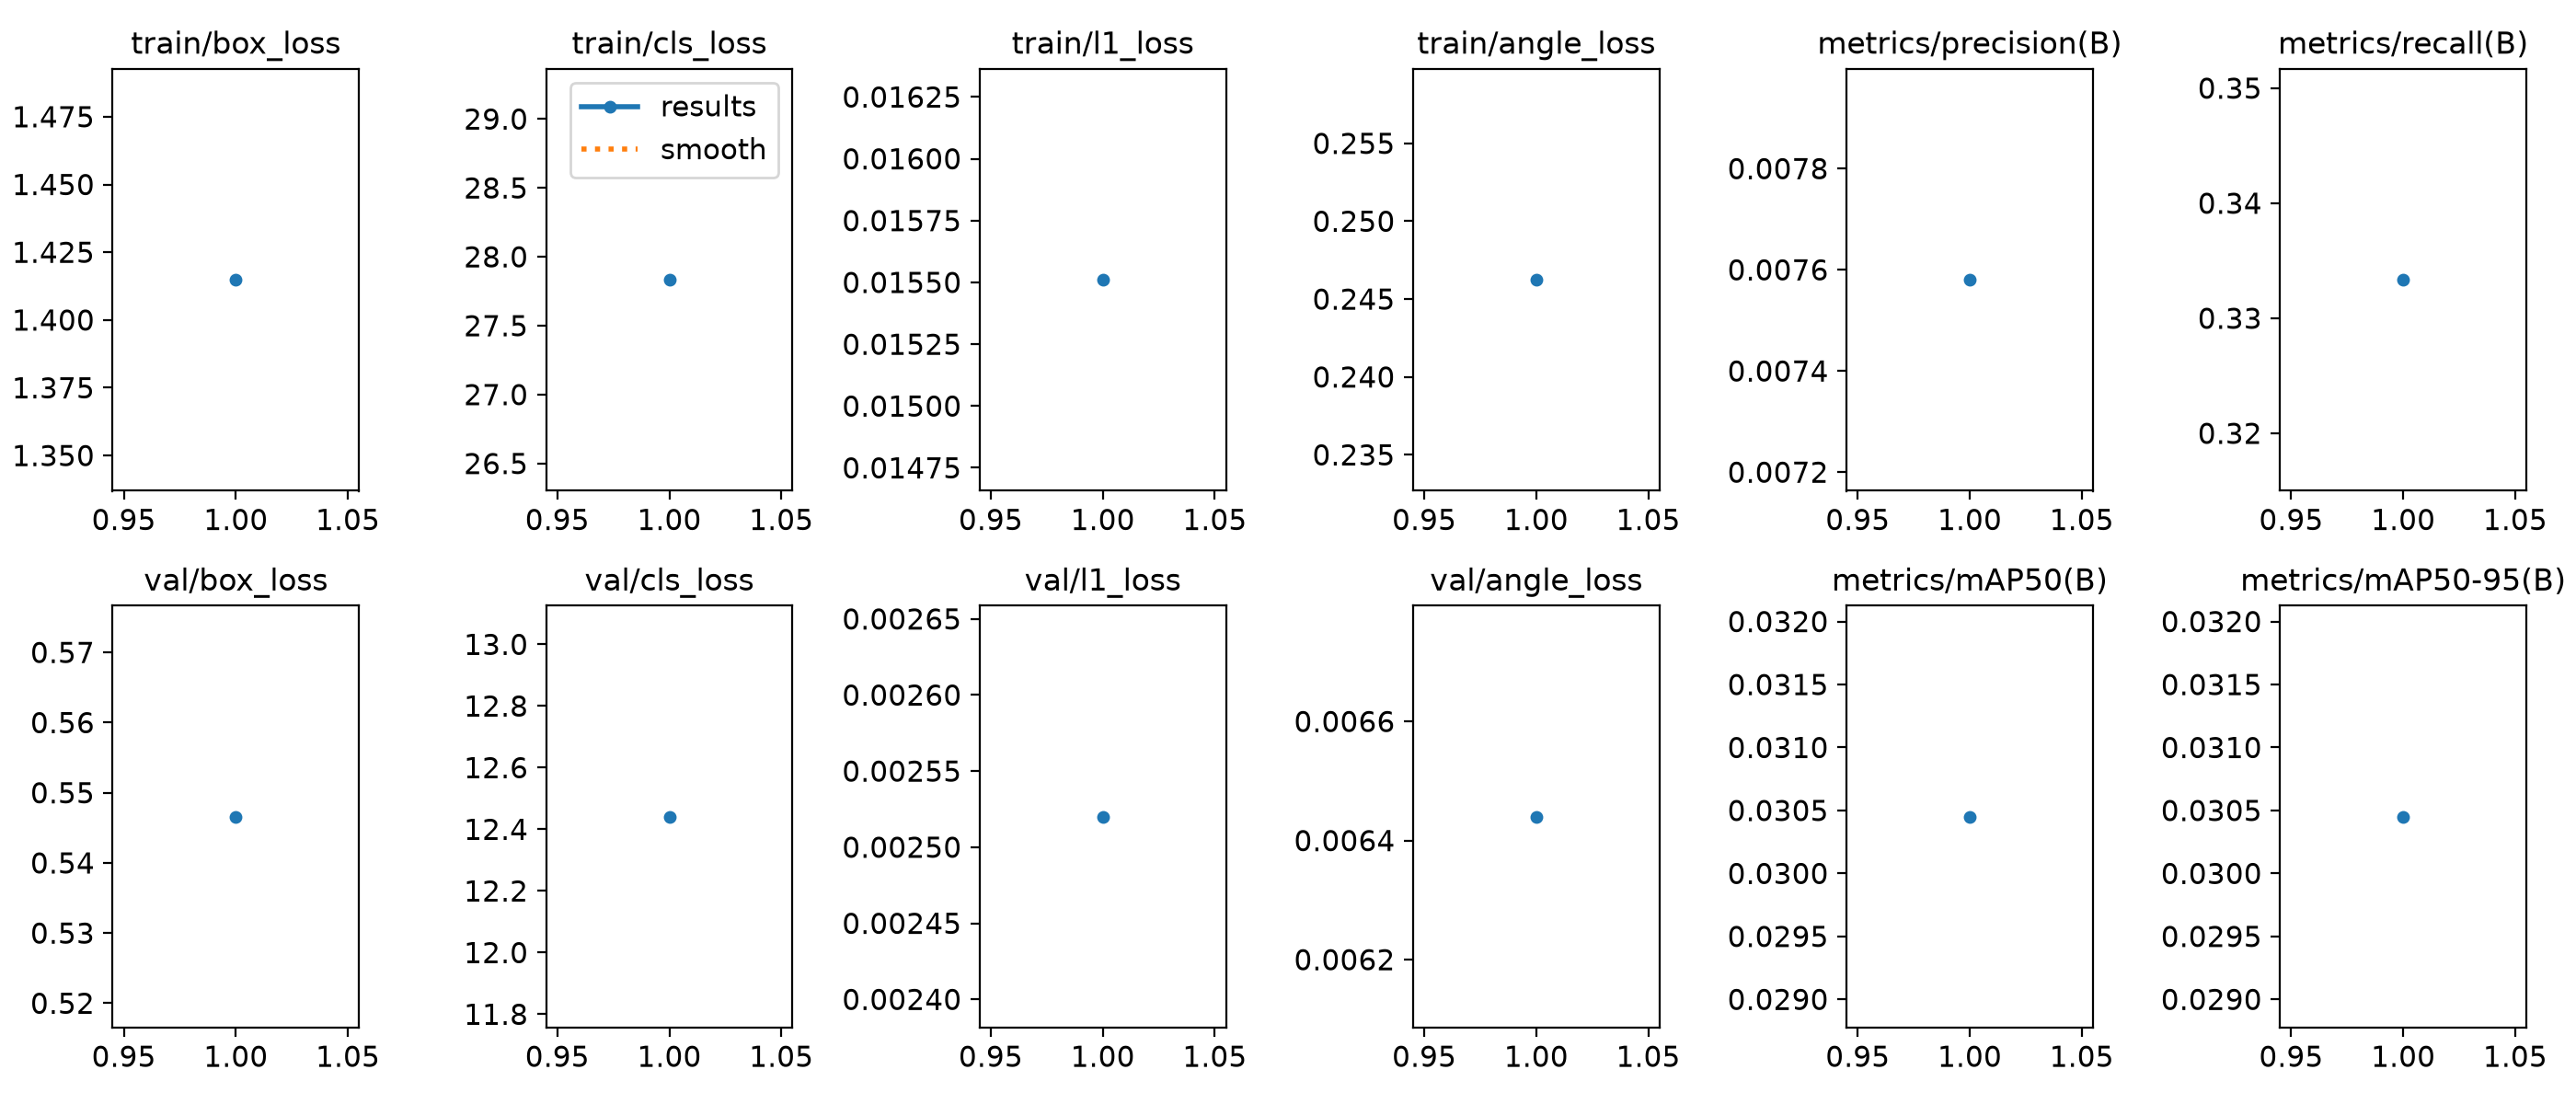

The table this chart was drawn from, first rows:
epoch, time, train/box_loss, train/cls_loss, train/l1_loss, train/angle_loss, metrics/precision(B), metrics/recall(B), metrics/mAP50(B), metrics/mAP50-95(B), val/box_loss, val/cls_loss, val/l1_loss, val/angle_loss, lr/pg0, lr/pg1, lr/pg2
1, 19.47, 1.415, 27.83, 0.01551, 0.2462, 0.00758, 0.3333, 0.03045, 0.03045, 0.5466, 12.44, 0.00252, 0.00644, 0.002, 0.002, 0.002
